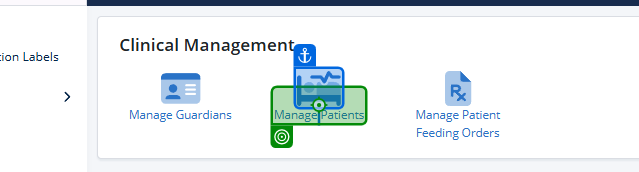
Task: Smoke Test Automation for TMNP
Workflow: TC - Add Patient

Step 1: click on 'Manage Patients(1)'

Step 2: click on 'Add Patient' (no picture)

Step 3: get-attribute (no picture)

Step 4: select "unitList[1].ToString()" in 'Unit' (no picture)

Step 5: type "patient[0].ToString()" into 'First Name' (no picture)

Step 6: type "patient[1].ToString()" into 'Middle Name' (no picture)

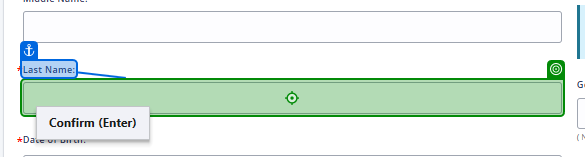
Step 7: type "patient[2].ToString()" into 'Last Name'

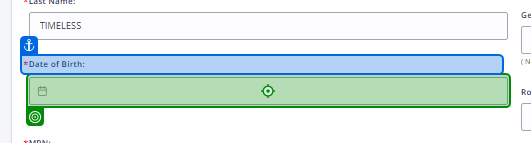
Step 8: type "DateTime.Today.AddDays(-1).ToString("MM/dd/yyyy") + "[k(Enter)]""

Step 9: type "patient[4].ToString()" into 'INPUT babyMRN' (no picture)

Step 10: type "patient[5].ToString()" into 'INPUT babyAccountNumber' (no picture)

Step 11: get-attribute (no picture)

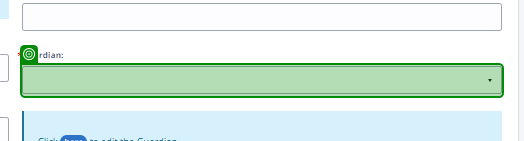
Step 12: get-attribute

Step 13: type "guardianList.FirstOrDefault(guardian => guardian.Contains(patient[8].ToString())) + "[k(Enter)]"" (no picture)

Step 14: type "patient[6].ToString()" into 'Room' (no picture)

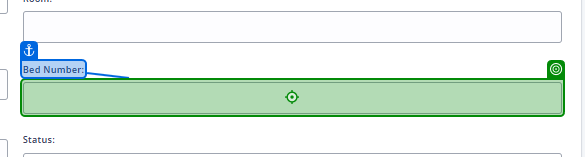
Step 15: type "patient[7].ToString()" into 'Bed Number'

Step 16: click on 'Save' (no picture)

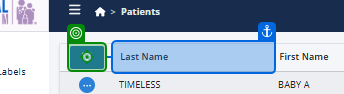
Step 17: click

Step 18: type "patient[2].ToString()" into 'Last Name' (no picture)

Step 19: type "patient[0].ToString()" into 'First Name' (no picture)

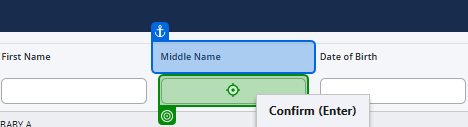
Step 20: type "patient[1].ToString()" into 'Middle Name'

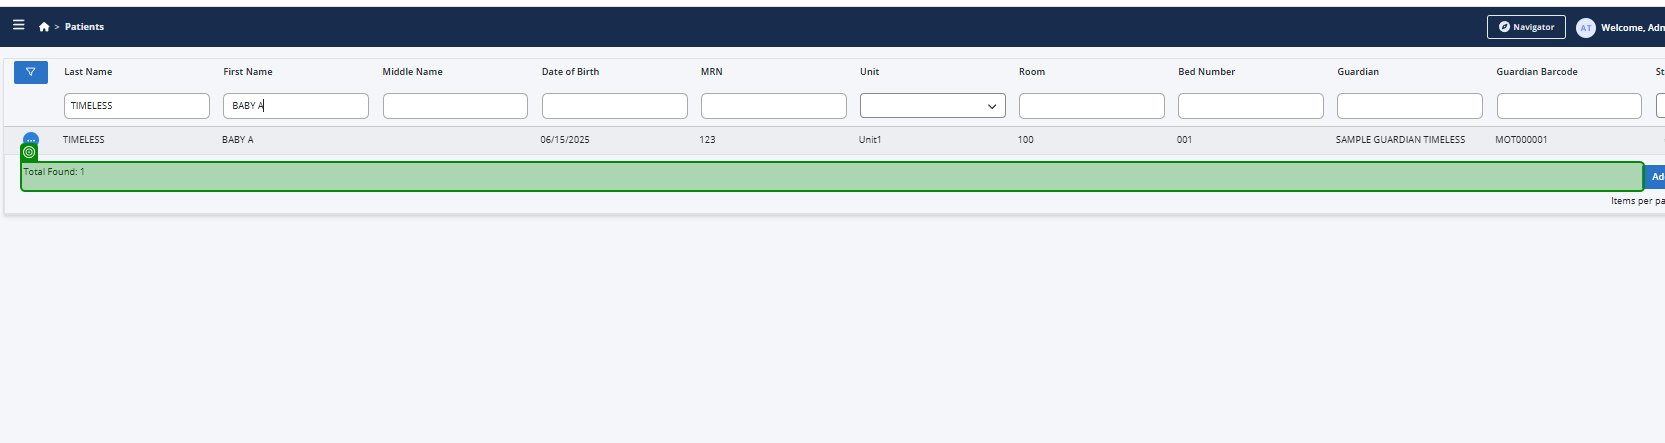
Step 21: get-text from 'Total Found 1'